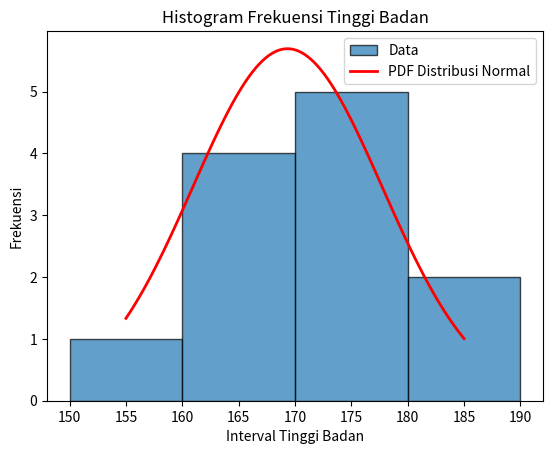

Source code (Python):
import matplotlib.pyplot as plt
import numpy as np
from scipy.stats import norm

# Data tinggi badan individu dalam sentimeter
tinggi_badan = [165, 170, 155, 172, 180, 160, 175, 165, 185, 175, 170, 160]
interval_size = 10  # Misalnya interval ukuran per 10 sentimeter

# Menambahkan interval tinggi badan dari 150-190
bins = np.arange(150, 191, interval_size)

# TODO 1: buat fungsi untuk mengelompokkan tinggi badan ke dalam interval tertentu
def kelompokkan_ke_interval(data, interval_size):
    intervals = {}
    for tinggi in data:
        lower_bound = (tinggi // interval_size) * interval_size
        upper_bound = lower_bound + interval_size
        interval = f"{lower_bound}-{upper_bound}"
        if interval in intervals:
            intervals[interval] += 1
        else:
            intervals[interval] = 1
    return intervals

# TODO 2: Menghitung frekuensi tinggi badan dalam interval
frekuensi_interval = kelompokkan_ke_interval(tinggi_badan, interval_size)
print("Frekuensi Tinggi Badan dalam Interval:")
for interval, frekuensi in frekuensi_interval.items():
    print(f"{interval}: {frekuensi}")

# TODO 3: Visualisasi data dalam bentuk histogram
plt.hist(tinggi_badan, bins=bins, edgecolor='black', alpha=0.7, label='Data')

# TODO 4: Menambahkan kurva PDF pada hasil visualisasi data
mean, std_dev = np.mean(tinggi_badan), np.std(tinggi_badan)
x = np.linspace(min(tinggi_badan), max(tinggi_badan), 100)
y = norm.pdf(x, mean, std_dev) * len(tinggi_badan) * interval_size
plt.plot(x, y, label='PDF Distribusi Normal', color='red', linewidth=2)

plt.xlabel('Interval Tinggi Badan')
plt.ylabel('Frekuensi')
plt.title('Histogram Frekuensi Tinggi Badan')
plt.legend()
plt.show()
